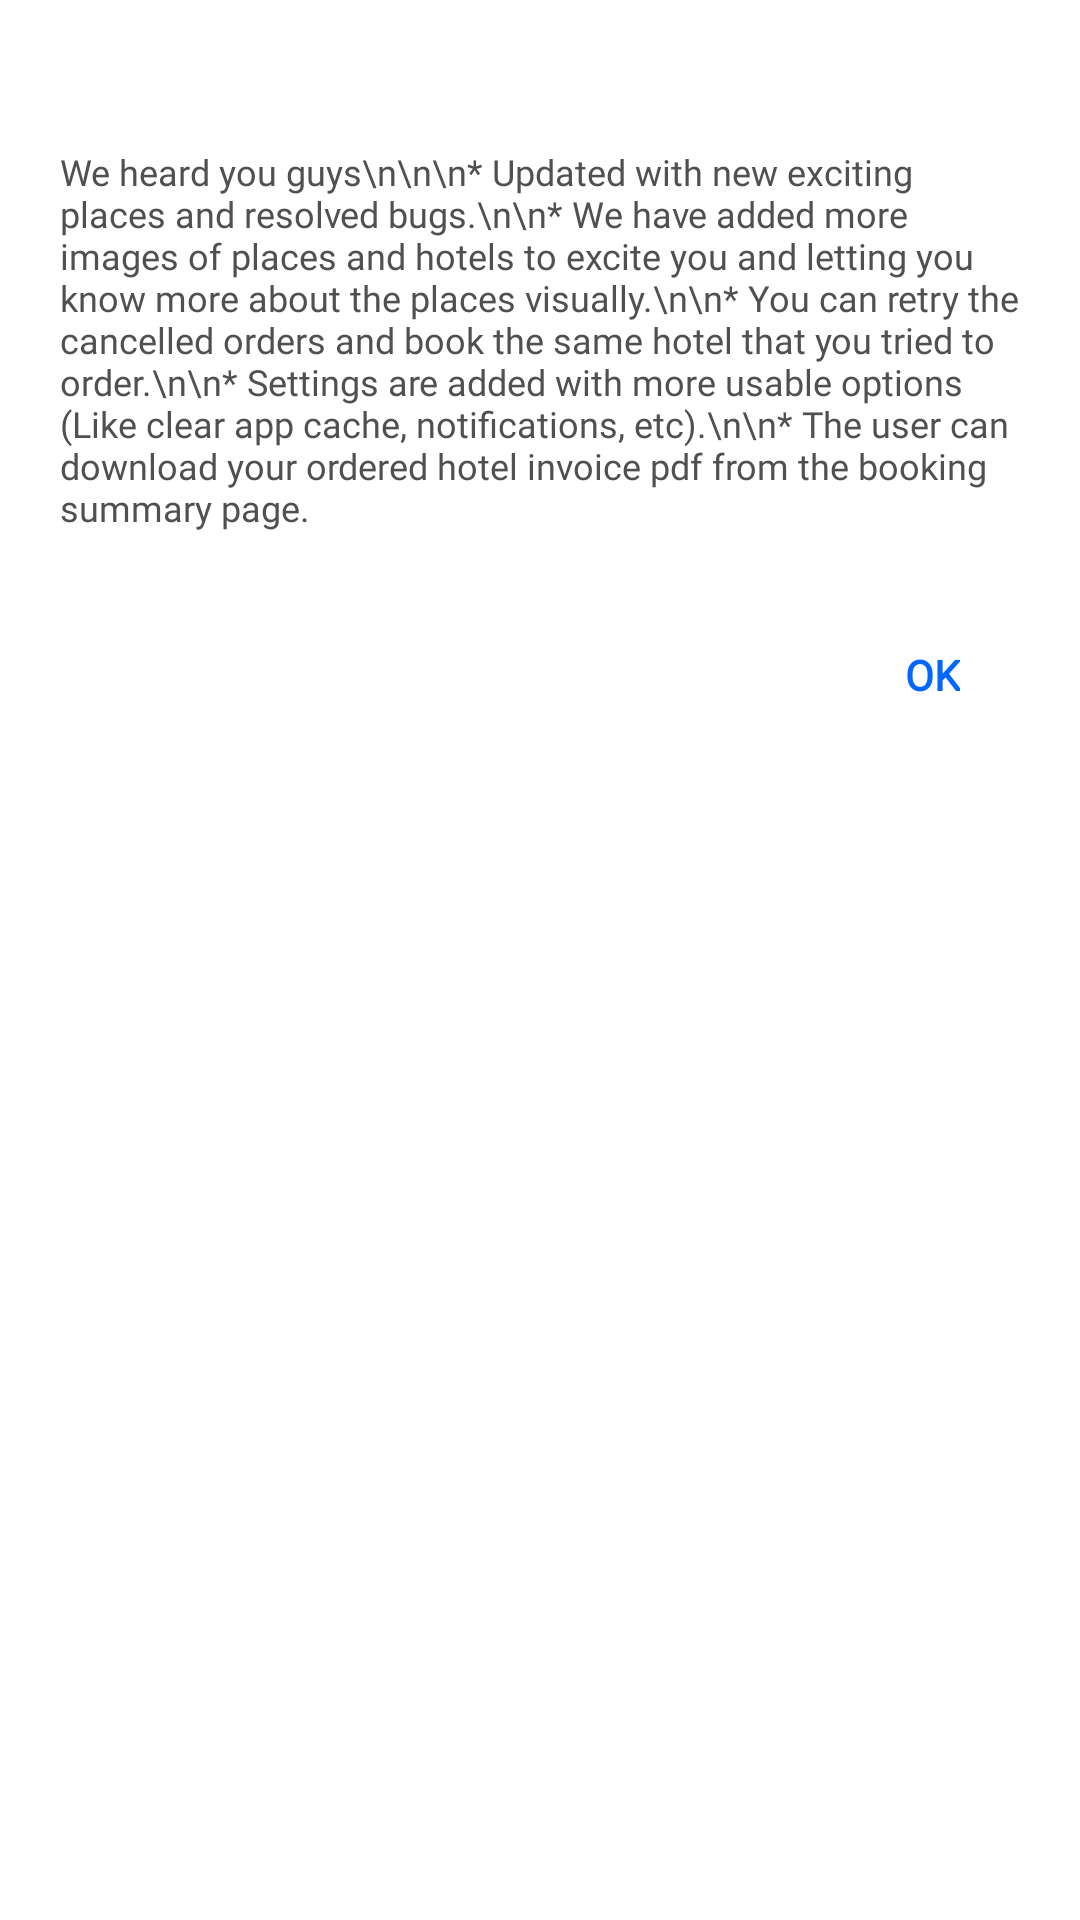

Here is an Android app screen rendered from its layout file. Give the layout XML and the strings, colors and styles it references.
<!-- AndroidManifest.xml: application theme Theme.WeTrack -->
<!-- res/layout/help_dialog.xml -->
<?xml version="1.0" encoding="utf-8"?>
<RelativeLayout xmlns:android="http://schemas.android.com/apk/res/android"
    android:layout_width="match_parent"
    android:layout_height="wrap_content"
    android:background="@color/white"
    android:foreground="?android:attr/selectableItemBackground">

    <LinearLayout
        android:id="@+id/help_lay_1"
        android:layout_width="match_parent"
        android:layout_height="wrap_content"
        android:layout_marginHorizontal="20dp"
        android:background="@color/white"
        android:orientation="vertical">

        <TextView
            android:id="@+id/dialog_title"
            android:layout_width="wrap_content"
            android:layout_height="wrap_content"
            android:layout_marginTop="10dp"
            android:fontFamily="@font/poppins_semibold"
            android:gravity="center"
            android:textColor="@color/black" />

        <TextView
            android:id="@+id/help_content"
            android:layout_width="match_parent"
            android:layout_height="wrap_content"
            android:layout_marginTop="20dp"
            android:fontFamily="@font/poppins_light"
            android:text="We heard you guys\n\n\n* Updated with new exciting places and resolved bugs.\n\n* We have added more images of places and hotels to excite you and letting you know more about the places visually.\n\n* You can retry the cancelled orders and book the same hotel that you tried to order.\n\n* Settings are added with more usable options (Like clear app cache, notifications, etc).\n\n* The user can download your ordered hotel invoice pdf from the booking summary page."
            android:textColor="#505050"
            android:textSize="12sp" />

        <TextView
            android:id="@+id/app_rate_text"
            android:layout_width="match_parent"
            android:layout_height="wrap_content"
            android:layout_marginTop="20dp"
            android:fontFamily="@font/poppins_semibold"
            android:gravity="center"
            android:text="Give the App a 5 Star rating\nif the app helped you!"
            android:textColor="?attr/colorPrimary"
            android:textSize="15sp"
            android:textStyle="bold"
            android:visibility="gone" />

    </LinearLayout>

    <LinearLayout
        android:layout_width="wrap_content"
        android:layout_height="wrap_content"
        android:layout_below="@id/help_lay_1"
        android:layout_alignParentEnd="true"
        android:layout_marginVertical="20dp"
        android:layout_marginEnd="20dp">

        <TextView
            android:id="@+id/btn_ok"
            android:layout_width="wrap_content"
            android:layout_height="wrap_content"
            android:layout_marginTop="10dp"
            android:background="@color/white"
            android:fontFamily="@font/poppins_semibold"
            android:foreground="?android:attr/selectableItemBackground"
            android:gravity="center"
            android:paddingHorizontal="20dp"
            android:paddingVertical="8dp"
            android:text="OK"
            android:textColor="@color/v_maincolor"
            android:textStyle="bold" />

    </LinearLayout>

</RelativeLayout>
<!-- resources referenced by this layout -->
<resources>
  <color name="black">#FF000000</color>
  <color name="v_maincolor">#0267FF</color>
  <color name="white">#FFFFFFFF</color>
  <style name="Theme.WeTrack" parent="Theme.MaterialComponents.Light.NoActionBar">
          
          <item name="colorPrimary">@color/v_maincolor_semidark</item>
          <item name="colorPrimaryVariant">@color/v_maincolor</item>
          <item name="colorOnPrimary">@color/white</item>
          
          <item name="colorSecondary">@color/v_maincolor_semidark</item>
          <item name="colorSecondaryVariant">@color/v_maincolor</item>
          <item name="colorOnSecondary">@color/black</item>
          
          <item name="android:statusBarColor">@color/heading_no</item>
          
      </style>
  <color name="v_maincolor_semidark">#0045AC</color>
  <color name="heading_no">#232323</color>
</resources>
